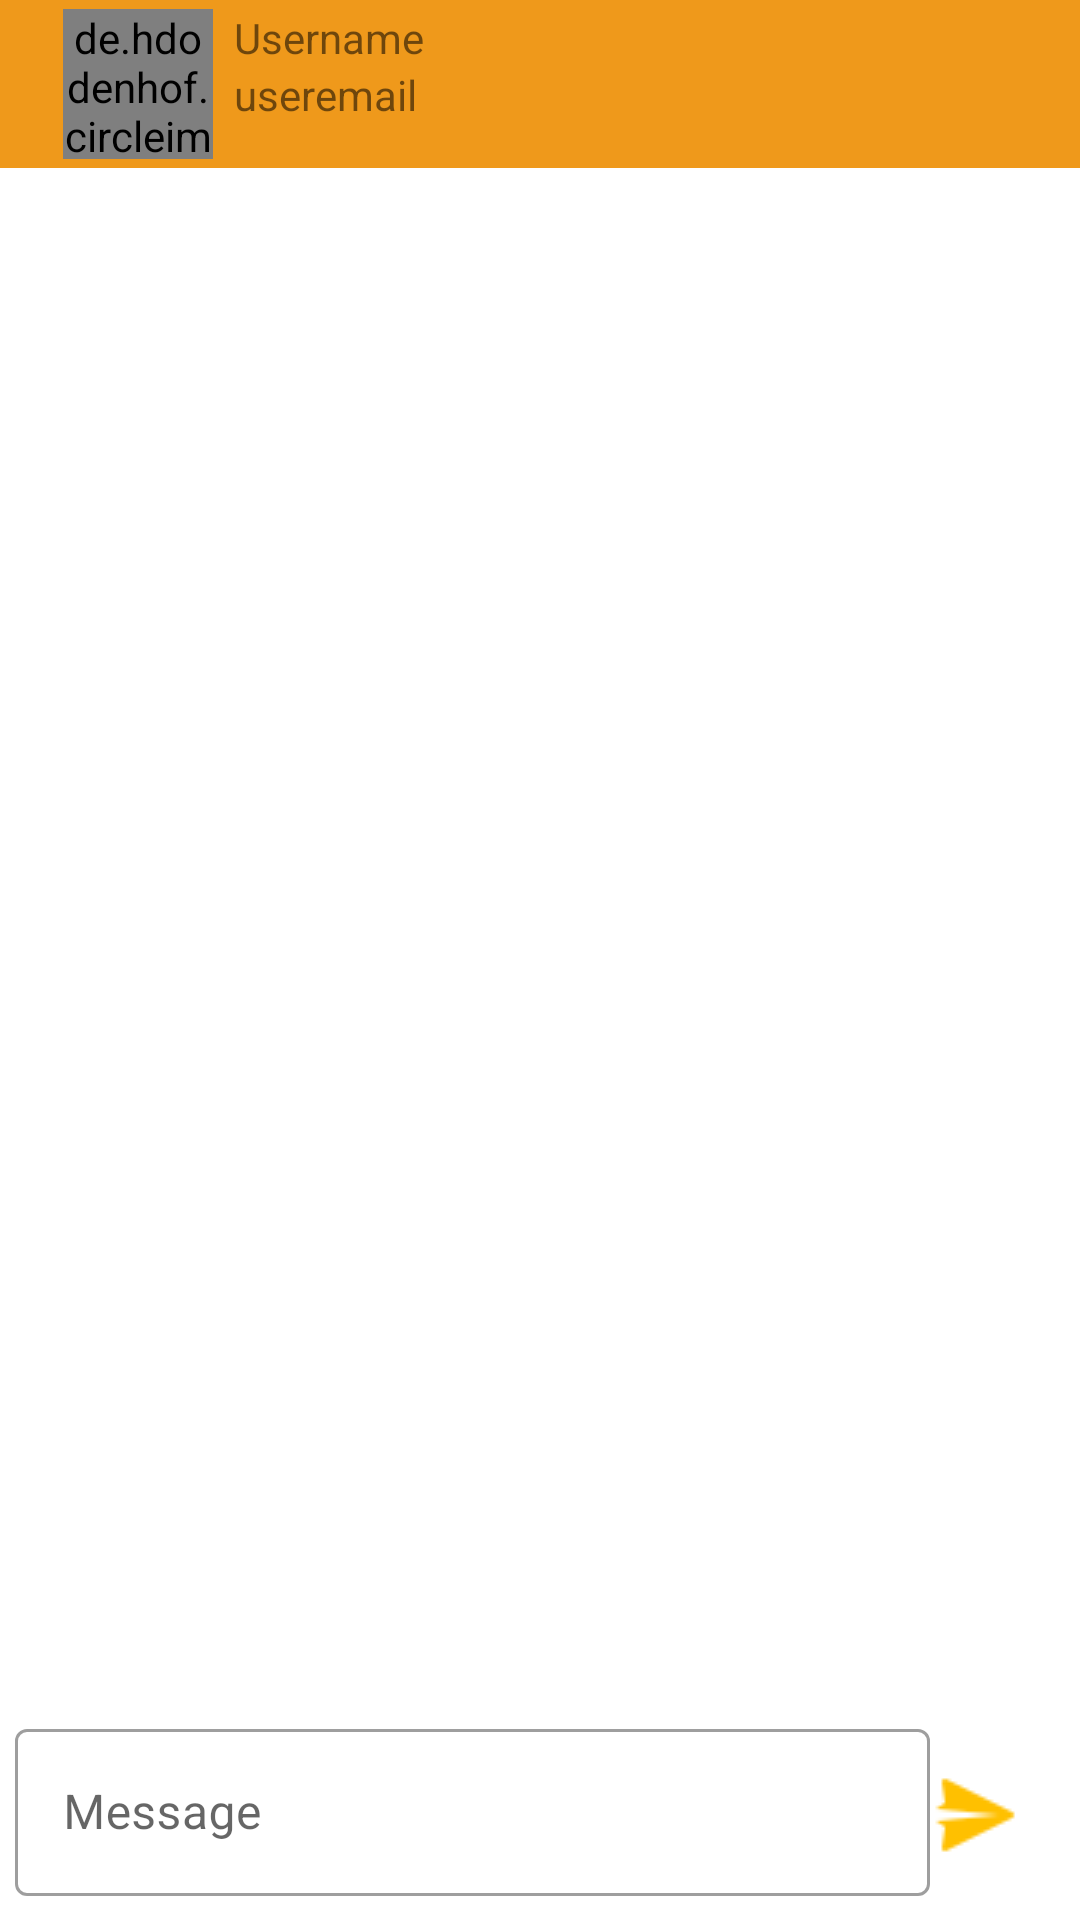

Reconstruct the res/layout file that produces this screen, plus the resources it refers to.
<!-- AndroidManifest.xml: application theme Theme.MyMasssenger -->
<!-- res/layout/activity_chat.xml -->
<?xml version="1.0" encoding="utf-8"?>
<androidx.constraintlayout.widget.ConstraintLayout xmlns:android="http://schemas.android.com/apk/res/android"
    xmlns:app="http://schemas.android.com/apk/res-auto"
    xmlns:tools="http://schemas.android.com/tools"
    android:layout_width="match_parent"
    android:layout_height="match_parent"
    tools:context=".ChatActivity">


    <androidx.appcompat.widget.Toolbar
        android:id="@+id/chatToolber1"
        android:layout_width="match_parent"
        android:layout_height="wrap_content"
        android:background="#EF991B"
        app:layout_constraintStart_toStartOf="parent"
        app:layout_constraintEnd_toEndOf="parent"
        app:layout_constraintTop_toTopOf="parent"

        >

        <androidx.constraintlayout.widget.ConstraintLayout
            android:layout_width="wrap_content"
            android:layout_height="wrap_content"
            >

            <de.hdodenhof.circleimageview.CircleImageView
                android:id="@+id/image"
                android:layout_width="50dp"
                android:layout_height="50dp"
                app:layout_constraintStart_toStartOf="parent"
                android:src="@drawable/profile_upload_image"
                app:layout_constraintTop_toTopOf="parent"
                android:layout_marginStart="5dp"
                />


            <TextView
                android:id="@+id/username"
                android:layout_width="wrap_content"
                android:layout_height="wrap_content"
                android:text="@string/username"
                app:layout_constraintStart_toEndOf="@id/image"
                app:layout_constraintTop_toTopOf="parent"
                android:layout_marginStart="7dp"
                />

            <TextView
                android:id="@+id/userEmail"
                android:layout_width="wrap_content"
                android:layout_height="wrap_content"
                android:text="@string/useremail"
                app:layout_constraintStart_toEndOf="@id/image"
                app:layout_constraintTop_toBottomOf="@id/username"
                android:layout_marginStart="7dp"
                />

        </androidx.constraintlayout.widget.ConstraintLayout>


    </androidx.appcompat.widget.Toolbar>



    <androidx.recyclerview.widget.RecyclerView
        android:id="@+id/reycler"
        android:layout_width="match_parent"

        android:layout_height="0dp"
        app:layout_constraintStart_toStartOf="parent"
        app:layout_constraintTop_toBottomOf="@id/chatToolber1"
        app:layout_constraintBottom_toTopOf="@id/edttextbottom"
        app:layout_constraintEnd_toEndOf="parent"
        />








    <com.google.android.material.textfield.TextInputLayout
        android:id="@+id/edttextbottom"
        android:layout_width="0dp"
        android:layout_height="wrap_content"


        android:hint="@string/message"

        app:endIconMode="clear_text"

        style="@style/Widget.MaterialComponents.TextInputLayout.OutlinedBox"
        app:layout_constraintStart_toStartOf="parent"
        app:layout_constraintBottom_toBottomOf="parent"
        app:layout_constraintEnd_toStartOf="@id/sentBtn"
        android:layout_marginLeft="5dp"
        android:layout_marginBottom="8dp"
        >

        <com.google.android.material.textfield.TextInputEditText
            android:id="@+id/edtmassage"
            android:layout_width="match_parent"
            android:layout_height="wrap_content"
            android:inputType="text"

            />

    </com.google.android.material.textfield.TextInputLayout>



    <androidx.appcompat.widget.AppCompatImageView
        android:id="@+id/sentBtn"
        android:layout_width="wrap_content"
        android:layout_height="wrap_content"
        android:src="@drawable/sent_icon"
        app:layout_constraintStart_toEndOf="@id/edttextbottom"
        app:layout_constraintBottom_toBottomOf="parent"
        app:layout_constraintEnd_toEndOf="parent"
        android:layout_marginRight="20dp"


        android:layout_marginBottom="20dp"



        />








</androidx.constraintlayout.widget.ConstraintLayout>
<!-- resources referenced by this layout -->
<resources>
  <!-- drawable sent_icon: png bitmap (drawable, 344 bytes) -->
  <string name="message">Message</string>
  <string name="useremail">useremail</string>
  <string name="username">Username</string>
  <style name="Theme.MyMasssenger" parent="Theme.MaterialComponents.DayNight.NoActionBar">
          
          <item name="colorPrimary">@color/purple_500</item>
          <item name="colorPrimaryVariant">@color/purple_700</item>
          <item name="colorOnPrimary">@color/teal_700</item>
          
          <item name="colorSecondary">@color/teal_200</item>
          <item name="colorSecondaryVariant">@color/teal_700</item>
          <item name="colorOnSecondary">@color/black</item>
          
          <item name="android:statusBarColor">?attr/colorPrimaryVariant</item>
          
      </style>
  <color name="purple_500">#C6811C</color>
  <color name="purple_700">#C98B31</color>
  <color name="teal_700">#FF018786</color>
  <color name="teal_200">#FF03DAC5</color>
  <color name="black">#FF000000</color>
</resources>
